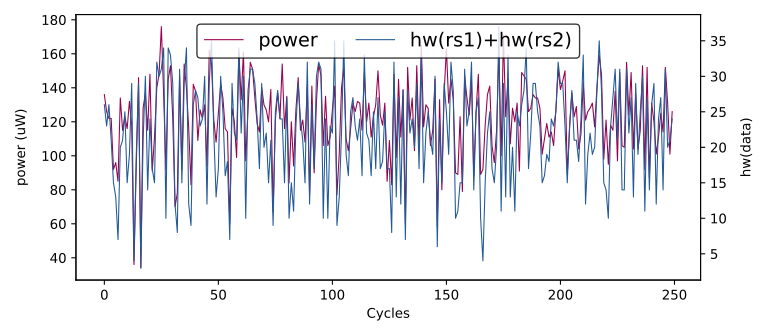

Source data for this figure (header and first rows):
hw(rs1)+hw(rs2), HW
0, 0
23, 104
12, 87
22, 115
24, 146
27, 132
27, 117
12, 108
21, 106
23, 139
26, 136
23, 126
26, 122
21, 122
15, 92
13, 96
7, 85
20, 134
21, 115
25, 123
15, 116
19, 132
29, 118
4, 36
19, 94
29, 146
3, 34
21, 128
30, 137
14, 115
24, 148
17, 91
15, 111
32, 140
30, 148
31, 176
34, 136
10, 92
34, 145
33, 153
29, 122
12, 70
8, 78
31, 147
15, 92
29, 154
34, 140
12, 116
9, 83
26, 142
28, 138
27, 109
23, 127
24, 122
30, 130
12, 94
29, 162
35, 154
22, 121
13, 108
... 49,940 more rows
